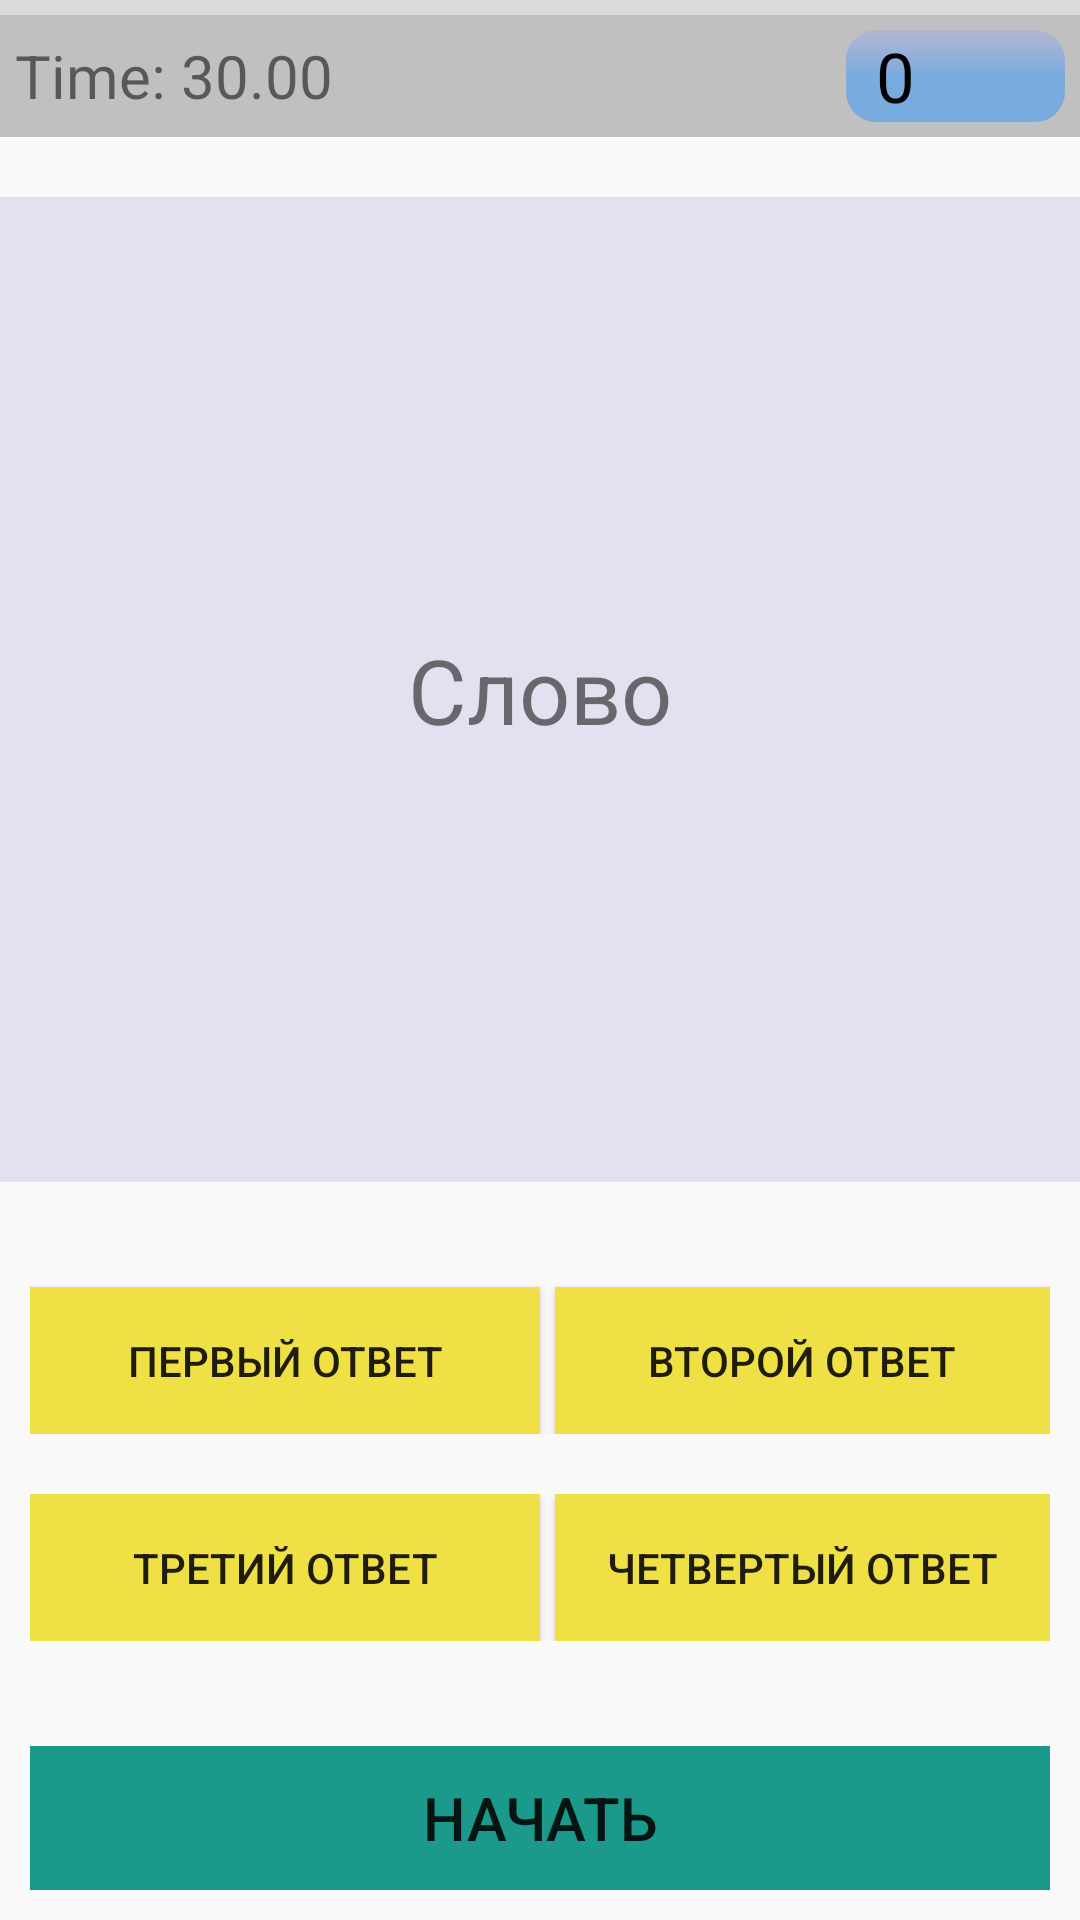

Reconstruct the res/layout file that produces this screen, plus the resources it refers to.
<!-- AndroidManifest.xml: application theme AppTheme -->
<!-- res/layout/activity_decrypt_anagram.xml -->
<?xml version="1.0" encoding="utf-8"?>
<LinearLayout xmlns:android="http://schemas.android.com/apk/res/android"
    xmlns:app="http://schemas.android.com/apk/res-auto"
    xmlns:tools="http://schemas.android.com/tools"
    android:layout_width="match_parent"
    android:layout_height="match_parent"
    android:orientation="vertical"
    style="@style/AppTheme"
    tools:context=".Decrypt.decrypt_anagram">


    <LinearLayout
        android:id="@+id/lin1"
        android:layout_width="match_parent"
        android:layout_height="wrap_content"
        android:orientation="vertical"
        android:background="#20000000"
        >

        <LinearLayout
            android:layout_marginTop="5dp"
            android:id="@+id/line_setting"
            android:layout_width="match_parent"
            android:layout_height="wrap_content"
            android:orientation="horizontal"
            android:background="#20000000"
            >

            <TextView
                android:id="@+id/Time"
                android:layout_weight="1"
                android:layout_marginLeft="5dp"
                android:layout_gravity="center_vertical"
                android:gravity="center_vertical"
                android:layout_width="wrap_content"
                android:layout_height="match_parent"
                android:textSize="20sp"
                android:text="Time: 30.00"/>


            <ImageButton
                android:visibility="gone"
                android:layout_marginRight="5dp"
                android:onClick="HelpOnAplication"
                android:id="@+id/Helpfull"
                android:layout_width="30dp"
                android:layout_height="30dp"
                android:background="@drawable/ic_live_help_black_24dp"
                android:layout_gravity="center"/>


            <RelativeLayout
                android:id="@+id/relst"
                android:layout_margin="5dp"
                android:background="@drawable/gradient"
                android:layout_width="wrap_content"
                android:layout_height="wrap_content">

                <TextView
                    android:layout_marginLeft="10dp"
                    android:layout_marginRight="10dp"
                    android:layout_width="wrap_content"
                    android:layout_height="wrap_content"
                    android:id="@+id/money"
                    android:gravity="center"
                    android:textColor="#000"
                    android:text="0"
                    android:textSize="23sp" />

                <ImageView
                    android:id="@+id/score"
                    android:layout_width="30dp"
                    android:layout_height="30dp"
                    android:layout_marginRight="10dp"
                    android:layout_toRightOf="@id/money"
                    android:background="@drawable/crowncoin"
                    android:backgroundTint="@color/Black"
                    android:textSize="12sp" />
            </RelativeLayout>


        </LinearLayout>

    </LinearLayout>

    <LinearLayout
        android:layout_marginTop="20dp"
        android:background="@color/color5"
        android:layout_weight="1"
        android:id="@+id/lin2"
        android:gravity="center"
        android:layout_width="match_parent"
        android:layout_height="wrap_content"
        android:orientation="vertical"
        android:layout_marginBottom="10dp"
        >

        <TextView
            android:text="Слово"
            android:textSize="30dp"
            android:gravity="center"
            android:id="@+id/text"
            android:padding="10dp"
            android:layout_width="match_parent"
            android:layout_height="wrap_content" />

    </LinearLayout>

    <LinearLayout
        android:layout_width="match_parent"
        android:layout_height="wrap_content"
        android:orientation="vertical">


        <LinearLayout
            android:layout_weight="1"
            android:layout_margin="10dp"
            android:layout_width="match_parent"
            android:orientation="horizontal"
            android:layout_height="wrap_content">

            <Button
                android:onClick="onClick"
                android:layout_marginTop="15dp"
                android:background="@color/color1"
                android:id="@+id/firstAnswr"
                android:layout_width="match_parent"
                android:layout_weight="1"
                android:padding="15dp"
                android:text="Первый ответ"
                android:layout_height="wrap_content" />

            <Button
                android:onClick="onClick"
                android:layout_marginTop="15dp"
                android:layout_marginLeft="5dp"
                android:id="@+id/secondAnswe"
                android:background="@color/color1"
                android:text="Второй ответ"
                android:padding="15dp"
                android:layout_width="match_parent"
                android:layout_weight="1"
                android:layout_height="wrap_content" />


        </LinearLayout>

    </LinearLayout>


    <LinearLayout
        android:layout_width="match_parent"
        android:layout_height="wrap_content"
        android:orientation="vertical">


        <LinearLayout
            android:layout_weight="1"
            android:layout_margin="10dp"
            android:layout_width="match_parent"
            android:orientation="horizontal"
            android:layout_height="wrap_content">

            <Button
                android:onClick="onClick"
                android:background="@color/color1"
                android:id="@+id/thirdAnswr"
                android:layout_width="match_parent"
                android:layout_weight="1"
                android:padding="15dp"
                android:text="Третий ответ"
                android:layout_height="wrap_content" />

            <Button
                android:onClick="onClick"
                android:layout_marginLeft="5dp"
                android:id="@+id/fourAnswr"
                android:background="@color/color1"
                android:text="Четвертый ответ"
                android:padding="15dp"
                android:layout_width="match_parent"
                android:layout_weight="1"
                android:layout_height="wrap_content" />


        </LinearLayout>

    </LinearLayout>

    <LinearLayout
        android:layout_marginTop="25dp"
        android:layout_marginBottom="10dp"
        android:layout_marginLeft="10dp"
        android:layout_marginRight="10dp"
        android:orientation="horizontal"
        android:layout_width="match_parent"
        android:layout_height="wrap_content">


        <Button
            android:onClick="PlayGame"
            android:padding="10dp"
            android:id="@+id/checkDecrypt"
            android:background="@color/color2"
            android:text="Начать"
            android:textSize="20dp"
            android:layout_width="match_parent"
            android:layout_height="wrap_content" />

    </LinearLayout>




</LinearLayout>
<!-- resources referenced by this layout -->
<resources>
  <color name="Black">#000000</color>
  <color name="color1">#EFE046</color>
  <color name="color2">#1B998B</color>
  <color name="color5">#E4E0EF</color>
  <!-- drawable gradient (drawable) -->
  <?xml version="1.0" encoding="utf-8"?>
  <shape xmlns:android="http://schemas.android.com/apk/res/android"
      android:shape="rectangle">
  
      <gradient
          android:angle="90"
          android:centerColor="#7AABDF"
          android:endColor="#b5b6d2"
          android:startColor="#7AABDF"
          android:type="linear" />
  
      <corners
          android:radius="10dp"/>
  
  </shape>
  <style name="AppTheme" parent="Theme.AppCompat.Light.NoActionBar">
          
          <item name="colorPrimary">@color/colorPrimary</item>
          <item name="colorPrimaryDark">@color/colorPrimaryDark</item>
          <item name="colorAccent">@color/colorAccent</item>
          <item name="android:windowFullscreen">true</item>
          <item name="android:windowNoTitle">true</item>
          <item name="android:windowContentOverlay">@null</item>
      </style>
  <color name="colorPrimary">#008577</color>
  <color name="colorPrimaryDark">#00574B</color>
  <color name="colorAccent">#D81B60</color>
</resources>
